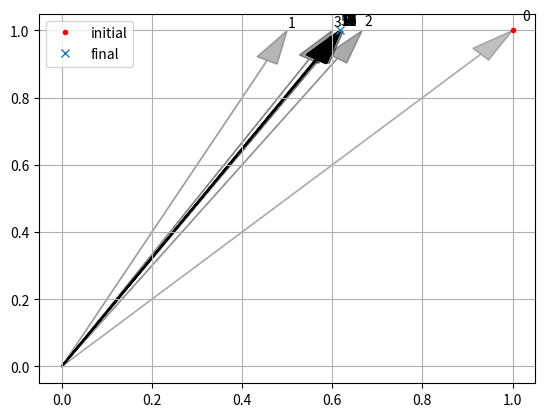

Recreate this plot in Python.
import matplotlib.pyplot as plt
import numpy as np
import numpy.random as nr
import numpy.linalg as nl

n = 2

matA = np.array([
    [0, 1],
    [1, 1],
])
matA



vecX = np.ones(n)
vecX



vec_list = [vecX]



vecY = matA @ vecX
vecY



lam = abs(vecY).max()
lam



vecY *= 1.0 / lam
vecY



vec_list.append(vecY)



nl.norm(vecX - vecY)



vecX = vecY



vecY = matA @ vecX
vecY



lam = abs(vecY).max()
lam



vecY *= 1.0 / lam



vec_list.append(vecY)



nl.norm(vecX - vecY)



vecX = vecY



epsilon = 1e-7

for i in range(100000):
    vecY = matA @ vecX
    lam = abs(vecY).max()
    vecY *= 1.0 / lam

    vec_list.append(vecY)

    norm = nl.norm(vecX - vecY)
    if norm < epsilon:
        break

    vecX = vecY



print(f'lam = {lam}')
print(f'vecX = {vecX}')
print(f'vecY = {vecY}')
print(f'vecX - vecY = {vecX - vecY}')
print(f'counter = {i}')
print(f'norm = {norm}')



b = matA @ vecY



b / vecY



if 2 == n:

    n_iter = len(vec_list)

    vec_array = np.array(vec_list)
    vec_x = vec_array[:, 0]
    vec_y = vec_array[:, 1]

    plt.plot(vec_x[0], vec_y[0], 'r.', label='initial')
    plt.plot(vec_x[-1], vec_y[-1], 'x', label='final')

    head_length = 0.1

    for k, (xi, yi) in enumerate(zip(vec_x, vec_y)):
      s = (xi**2 + yi**2) ** 0.5

      r = (s - head_length) / s

      alpha = (k / n_iter) * 0.75 + 0.25

      plt.arrow(
          0, 0,
          xi*r, yi*r,
          head_width=0.05, head_length=0.1, fc='k', ec='k',
          alpha=alpha
      )

      plt.text(xi*r*1.1, yi*r*1.1, str(k), va='bottom')
    # end iteration loop

    plt.grid(True)
    plt.legend(loc=0)

    plt.savefig('vec_points.png', dpi=300)



import os


def power_method(
        matA:np.ndarray, vecX:np.ndarray=None, epsilon:float=1e-7,
        n_iter_max:int=100000, xi:float=1.0,
    ):

    n = matA.shape[0]

    if os.getenv('CI', False):
        n_iter_max = 1

    if vecX is None:
        vecX = np.ones(n) * xi

    for i in range(n_iter_max):
        vecY = matA @ vecX

        lam_i = np.argmax(abs(vecY))
        lam = vecY[lam_i]
        vecY *= 1.0 / lam

        norm = nl.norm(vecX - vecY)
        if norm < epsilon:
            break

        vecX = vecY

    return lam, vecY, i



lam, vecX, n = power_method(matA)

print(f'lam = {lam}')
print(f'vecX = {vecX}')
print(f'counter = {n}')



matA = np.array(
    [
        [0, 1,],
        [-2, 2,],
    ]
)



lam, vecX, n = power_method(matA)

print(f'lam = {lam}')
print(f'vecX = {vecX}')
print(f'counter = {n}')



theta_rad = np.deg2rad(nr.randint(-180, 180))

matA = np.array(
    [
        [np.cos(theta_rad), -np.sin(theta_rad),],
        [np.sin(theta_rad), np.cos(theta_rad),],
    ]
)



lam, vecX, n = power_method(matA)

print(f'lam = {lam}')
print(f'vecX = {vecX}')
print(f'counter = {n}')



import numpy.testing as nt
try:
    nt.assert_allclose(matA @ vecX, lam * vecX)
except AssertionError as e:
    print(e)
else:
    raise ValueError(
        (
            'Please verify\n'
            f'matA @ vecX = {matA @ vecX}\n'
            f'lam * vecX = {lam * vecX}\n'
        )
    )





# stackoverfow.com/a/24634221
import os
os.system("printf '\a'");



